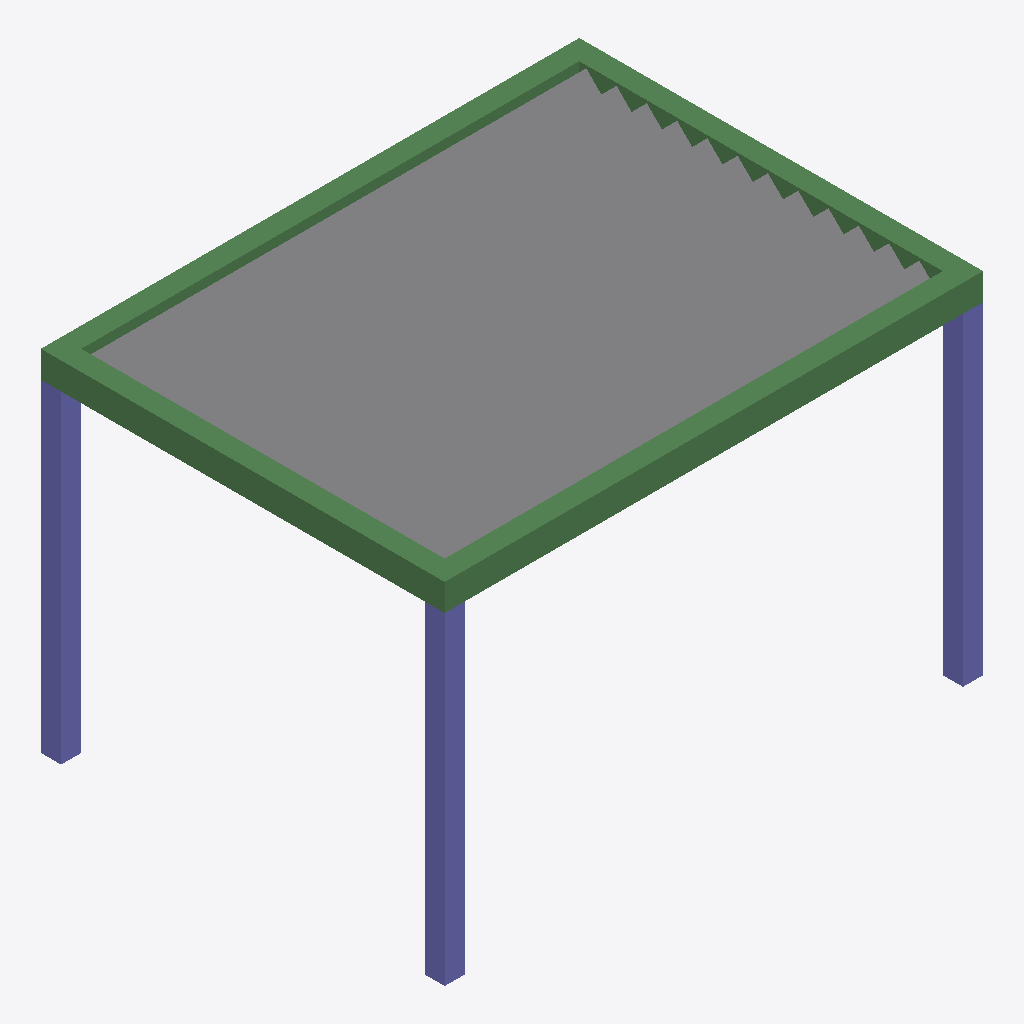
Isometric view of an IFC building model (IFC-SPF (STEP), schema IFC4, length unit metre), seen from the south-west, elements coloured by IFC class: 12 other elements (light grey), 4 beams (green), 3 columns (violet).
Extent 4.0 m × 3.0 m × 2.6 m (x, y, z). Elements (20): 12 IfcShadingDevice, 4 IfcBeam, 4 IfcColumn.

HEADER;
FILE_DESCRIPTION(('ViewDefinition [CoordinationView]'),'2;1');
FILE_NAME('','2026-11-21T16:58:02',(''),(''),'IfcOpenShell 0.9.0post1+b5e509b','IfcOpenShell 0.9.0post1+b5e509b','');
FILE_SCHEMA(('IFC4'));
ENDSEC;
DATA;
#1=IFCPROJECT('1XGVGtgRX3X9T_FIrhiZmx',$,'Pergola bioclimatica',$,$,$,$,(#10),#5);
#12=IFCSITE('2OzLZkdgv9ng6PswOslOrv',$,'Sitio',$,$,$,$,$,$,$,$,$,$,$);
#13=IFCBUILDING('3gRm4K66PDi8WYS0Gsja4j',$,'Edificio',$,$,$,$,$,$,$,$,$);
#14=IFCBUILDINGSTOREY('1tGBKbhdbF5gKhrA100R7w',$,'Nivel 0',$,$,$,$,$,$,$);
#99=IFCBEAM('1Xn$mVddr0JgT3Pskbq0jW',$,'Viga frontal',$,$,#511,#108,$,$);
#139=IFCBEAM('2KP8gCYDr7me7lEJx6u9yh',$,'Viga lateral izq',$,$,#496,#148,$,$);
#119=IFCBEAM('1W0SokMgf02P0ep6prX9NZ',$,'Viga trasera',$,$,#486,#128,$,$);
#340=IFCSHADINGDEVICE('3Vjuw6kSfD39y51BVpUwDe',$,'Lama 8',$,$,#541,#349,$,.JALOUSIE.);
#248=IFCSHADINGDEVICE('2zwk3FkgPErfsca5p2EuJi',$,'Lama 4',$,$,#556,#257,$,.JALOUSIE.);
#386=IFCSHADINGDEVICE('3$srmD5M1ELPBa$PXaNT99',$,'Lama 10',$,$,#476,#395,$,.JALOUSIE.);
#432=IFCSHADINGDEVICE('2YaxF7xxTD1BHXLD8YD0BK',$,'Lama 12',$,$,#491,#441,$,.JALOUSIE.);
#225=IFCSHADINGDEVICE('1jsmTKW71AGvzb9FxZkMo2',$,'Lama 3',$,$,#516,#234,$,.JALOUSIE.);
#271=IFCSHADINGDEVICE('1HhGpeaGr5uweewmvWzCCK',$,'Lama 5',$,$,#501,#280,$,.JALOUSIE.);
#317=IFCSHADINGDEVICE('1nO9HnAvf9SAchd_yNaSYh',$,'Lama 7',$,$,#461,#326,$,.JALOUSIE.);
#294=IFCSHADINGDEVICE('30T44ID7DAePuIcD9HjQVf',$,'Lama 6',$,$,#551,#303,$,.JALOUSIE.);
#409=IFCSHADINGDEVICE('3FOFKrk4HAfQtV12qZfZVt',$,'Lama 11',$,$,#546,#418,$,.JALOUSIE.);
#202=IFCSHADINGDEVICE('1VVIeSySb9NRYMaF4E09Bq',$,'Lama 2',$,$,#466,#211,$,.JALOUSIE.);
#363=IFCSHADINGDEVICE('3i1Q6j2gn05O5uCRmkc8Md',$,'Lama 9',$,$,#531,#372,$,.JALOUSIE.);
#18=IFCCOLUMN('1BkhfY2aT8UwErKt8xN$9k',$,'Columna 1',$,$,#521,#27,$,$);
#39=IFCCOLUMN('1QAyg98Mn0igh8CWqonKC1',$,'Columna 2',$,$,#536,#48,$,$);
#59=IFCCOLUMN('1R51S4Fbv4g8PB4cvdq9hl',$,'Columna 3',$,$,#481,#68,$,$);
#159=IFCBEAM('0xXAwA1mT0Ax9pW7u0m7Fv',$,'Viga lateral der',$,$,#526,#168,$,$);
#179=IFCSHADINGDEVICE('0vUwdXU1L1yP9$e78PGMiw',$,'Lama 1',$,$,#471,#188,$,.JALOUSIE.);
ENDSEC;
